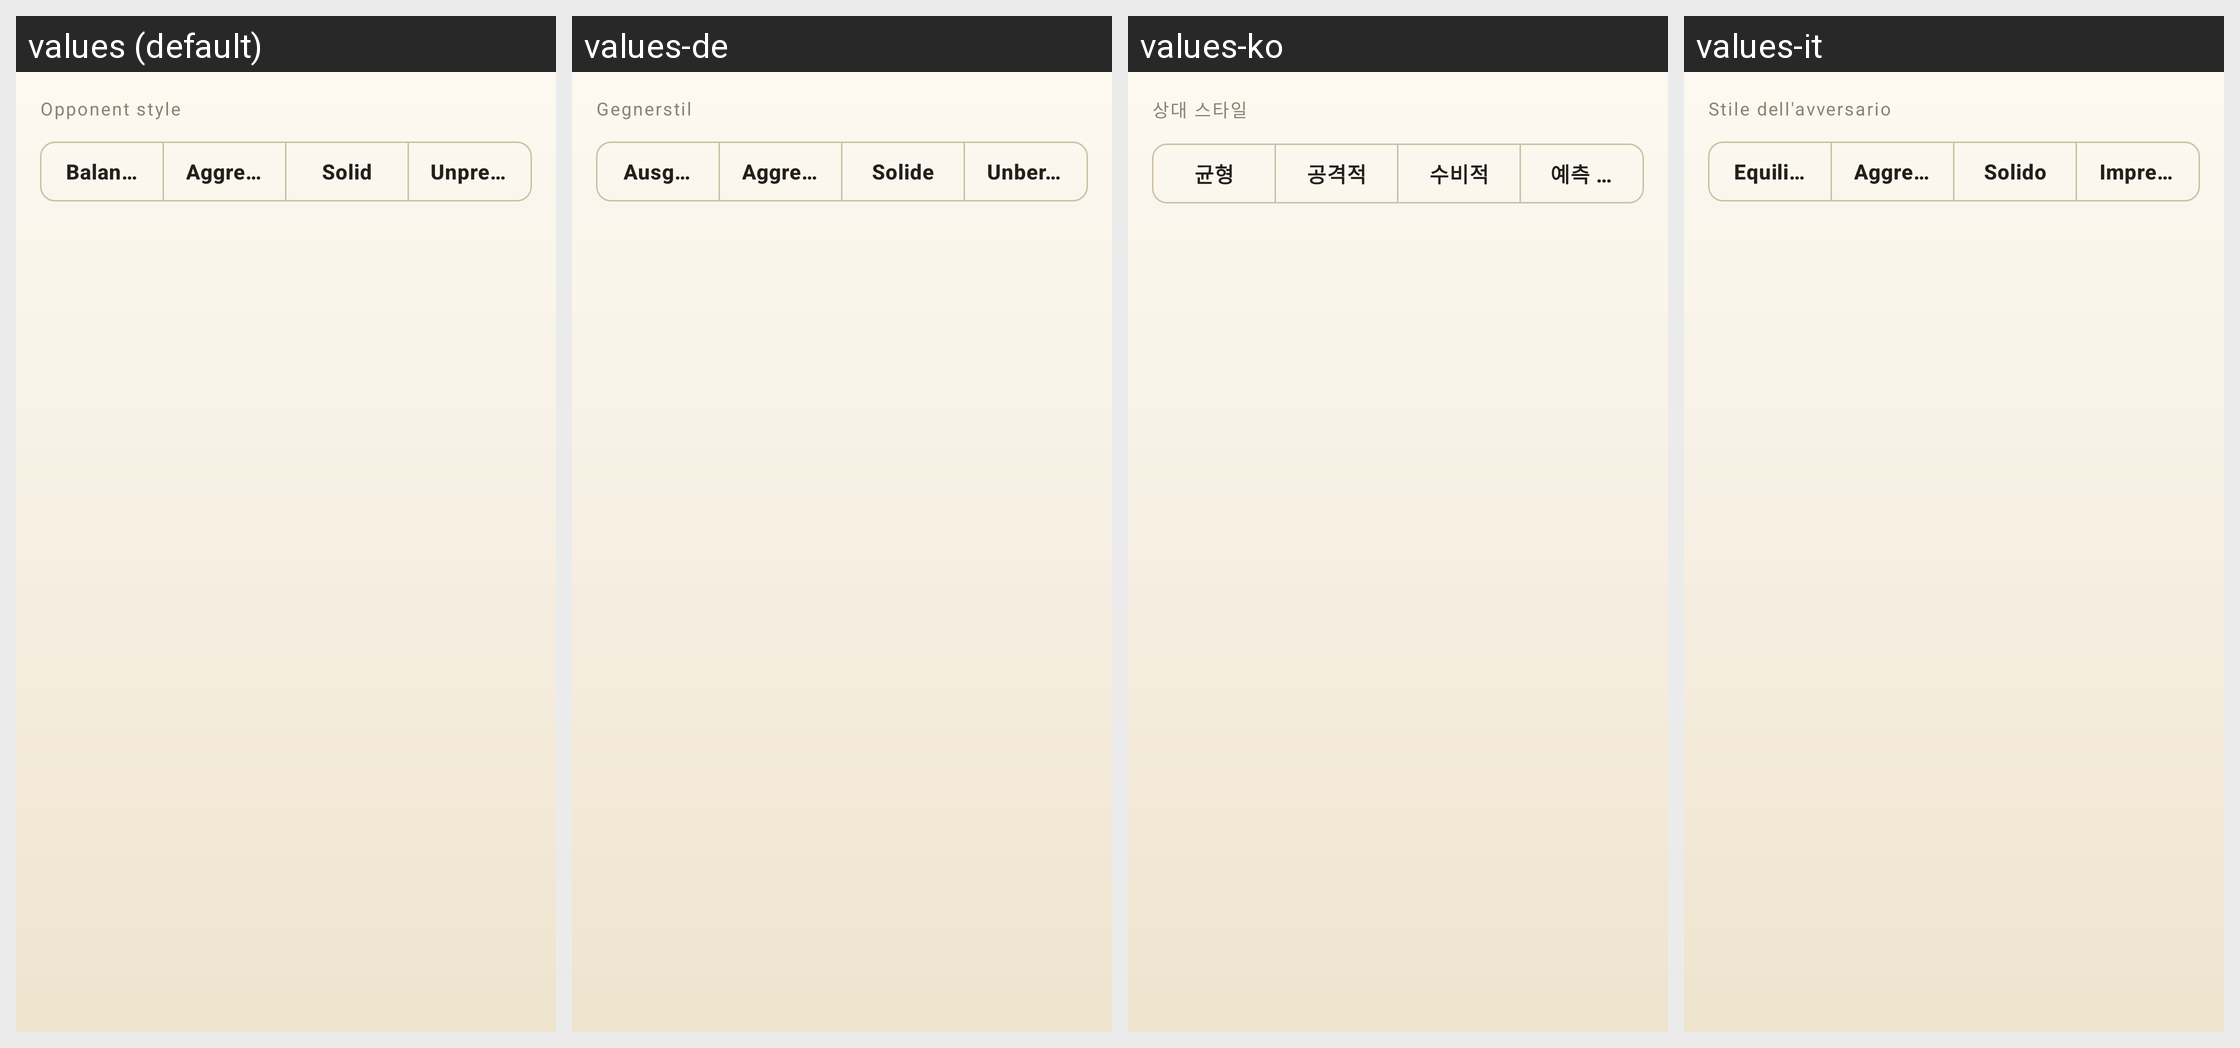

Locale-by-locale string values for the Android screen shown in this grid:
Android screen res/layout/dialog_difficulty.xml rendered under 4 locales, left to right: values (default), values-de, values-ko, values-it. Device: Nexus 5 (rendered at 1080×1920; each locale shown at half size, 540×960, under a caption strip naming it); theme Theme.ZhongguoXiangqi.
Other locales in the repository, not shown: values-ar, values-es, values-fr, values-id, values-ja, values-pt-rBR, values-ru, values-th, values-tr, values-vi, values-zh, values-zh-rTW.
Strings drawn on this screen, with the default value and each locale's value (text and hints the layout hard-codes, and strings that could not be matched under every locale, appear in the picture but are not listed):

new_game_style
  values: Opponent style
  values-de: Gegnerstil
  values-ko: 상대 스타일
  values-it: Stile dell'avversario

style_balanced
  values: Balanced
  values-de: Ausgewogen
  values-ko: 균형
  values-it: Equilibrato

style_aggressive
  values: Aggressive
  values-de: Aggressiv
  values-ko: 공격적
  values-it: Aggressivo

style_solid
  values: Solid
  values-de: Solide
  values-ko: 수비적
  values-it: Solido

style_swarm
  values: Unpredictable
  values-de: Unberechenbar
  values-ko: 예측 불가
  values-it: Imprevedibile
